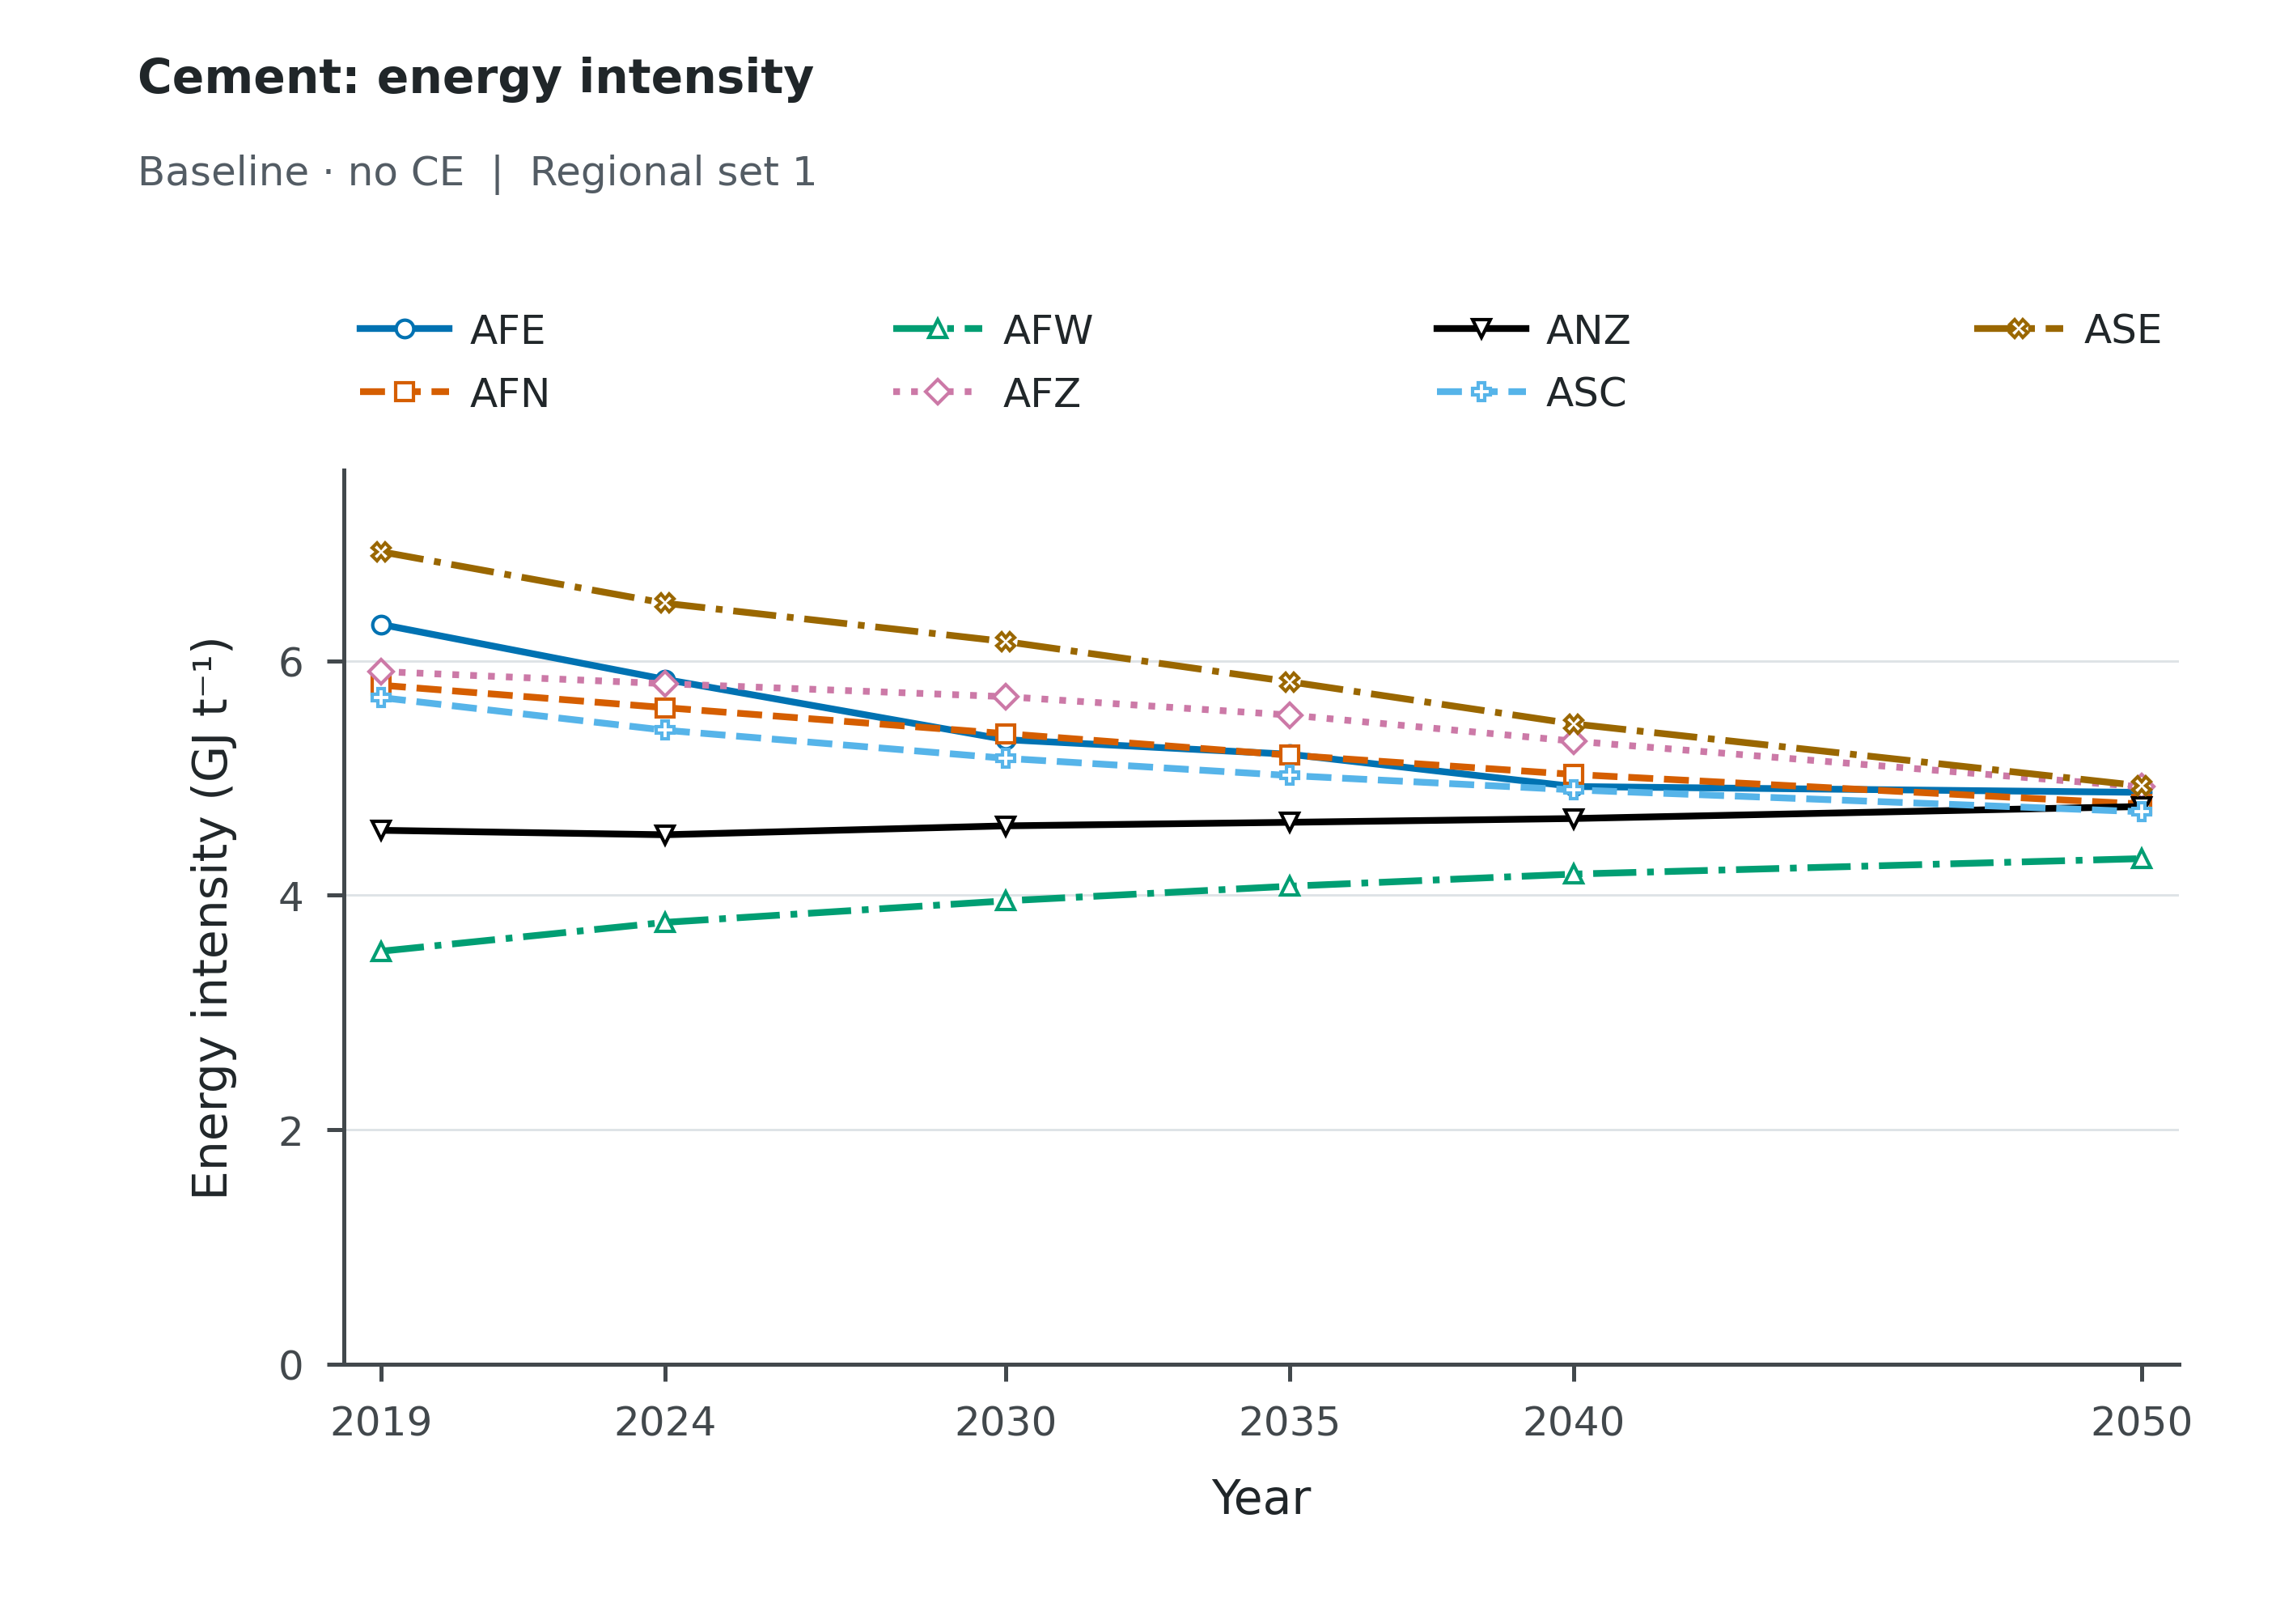

Values plotted in this chart, from the file beside it:
Scenario, Scope, Series, Year, Value, Unit
baseline_noce, Regional set 1, AFE, 2019, 6.31, GJ/t
baseline_noce, Regional set 1, AFE, 2024, 5.841, GJ/t
baseline_noce, Regional set 1, AFE, 2030, 5.327, GJ/t
baseline_noce, Regional set 1, AFE, 2035, 5.202, GJ/t
baseline_noce, Regional set 1, AFE, 2040, 4.927, GJ/t
baseline_noce, Regional set 1, AFE, 2050, 4.877, GJ/t
baseline_noce, Regional set 1, AFN, 2019, 5.791, GJ/t
baseline_noce, Regional set 1, AFN, 2024, 5.6, GJ/t
baseline_noce, Regional set 1, AFN, 2030, 5.378, GJ/t
baseline_noce, Regional set 1, AFN, 2035, 5.194, GJ/t
baseline_noce, Regional set 1, AFN, 2040, 5.03, GJ/t
baseline_noce, Regional set 1, AFN, 2050, 4.777, GJ/t
baseline_noce, Regional set 1, AFW, 2019, 3.522, GJ/t
baseline_noce, Regional set 1, AFW, 2024, 3.768, GJ/t
baseline_noce, Regional set 1, AFW, 2030, 3.952, GJ/t
baseline_noce, Regional set 1, AFW, 2035, 4.077, GJ/t
baseline_noce, Regional set 1, AFW, 2040, 4.18, GJ/t
baseline_noce, Regional set 1, AFW, 2050, 4.312, GJ/t
baseline_noce, Regional set 1, AFZ, 2019, 5.908, GJ/t
baseline_noce, Regional set 1, AFZ, 2024, 5.805, GJ/t
baseline_noce, Regional set 1, AFZ, 2030, 5.694, GJ/t
baseline_noce, Regional set 1, AFZ, 2035, 5.537, GJ/t
baseline_noce, Regional set 1, AFZ, 2040, 5.314, GJ/t
baseline_noce, Regional set 1, AFZ, 2050, 4.924, GJ/t
baseline_noce, Regional set 1, ANZ, 2019, 4.553, GJ/t
baseline_noce, Regional set 1, ANZ, 2024, 4.515, GJ/t
baseline_noce, Regional set 1, ANZ, 2030, 4.591, GJ/t
baseline_noce, Regional set 1, ANZ, 2035, 4.622, GJ/t
baseline_noce, Regional set 1, ANZ, 2040, 4.654, GJ/t
baseline_noce, Regional set 1, ANZ, 2050, 4.756, GJ/t
baseline_noce, Regional set 1, ASC, 2019, 5.686, GJ/t
baseline_noce, Regional set 1, ASC, 2024, 5.407, GJ/t
baseline_noce, Regional set 1, ASC, 2030, 5.167, GJ/t
baseline_noce, Regional set 1, ASC, 2035, 5.021, GJ/t
baseline_noce, Regional set 1, ASC, 2040, 4.898, GJ/t
baseline_noce, Regional set 1, ASC, 2050, 4.712, GJ/t
baseline_noce, Regional set 1, ASE, 2019, 6.93, GJ/t
baseline_noce, Regional set 1, ASE, 2024, 6.491, GJ/t
baseline_noce, Regional set 1, ASE, 2030, 6.163, GJ/t
baseline_noce, Regional set 1, ASE, 2035, 5.821, GJ/t
baseline_noce, Regional set 1, ASE, 2040, 5.461, GJ/t
baseline_noce, Regional set 1, ASE, 2050, 4.932, GJ/t
